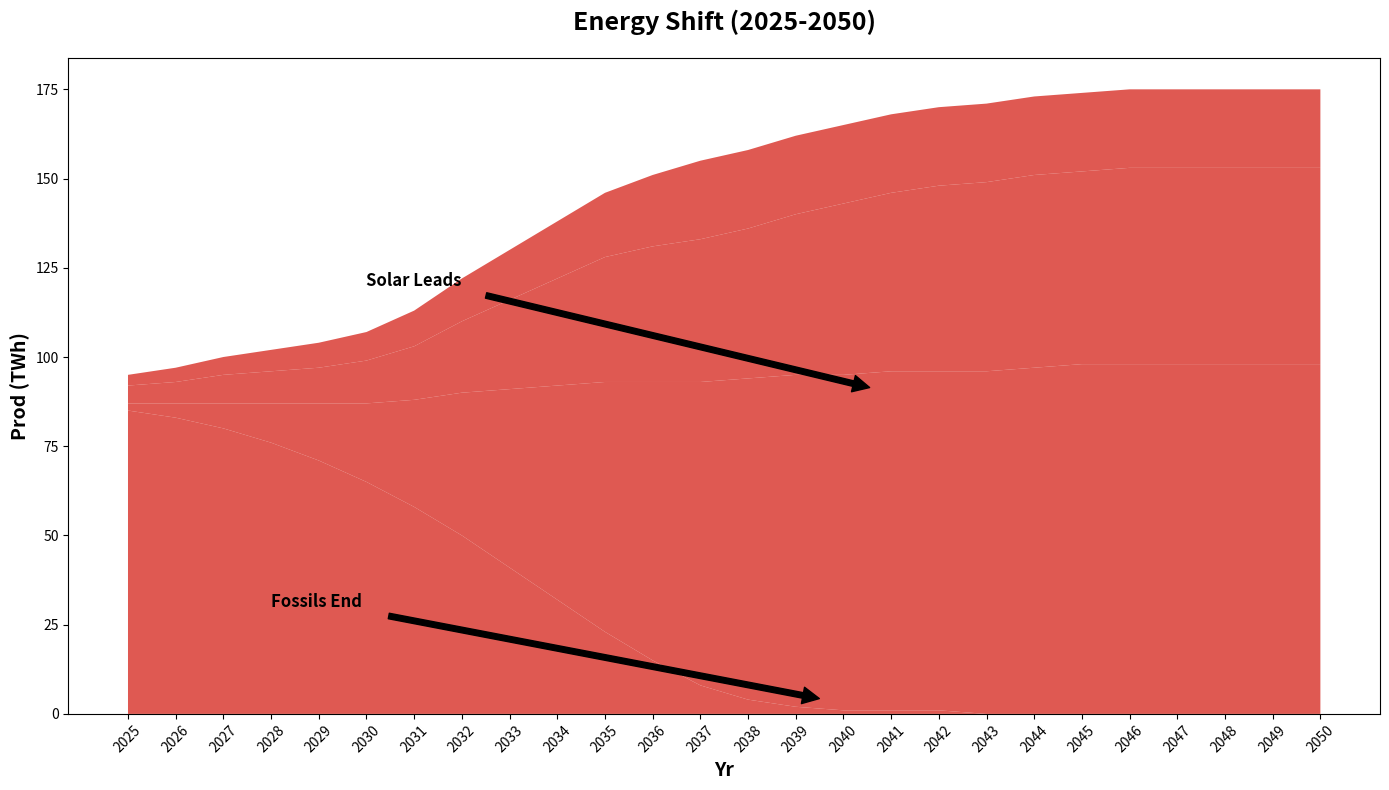

Python code for this plot:
import matplotlib.pyplot as plt
import numpy as np

years = np.arange(2025, 2051)
fossil_fuels = np.array([85, 83, 80, 76, 71, 65, 58, 50, 41, 32, 23, 15, 8, 4, 2, 1, 1, 1, 0, 0, 0, 0, 0, 0, 0, 0])
solar_power = np.array([2, 4, 7, 11, 16, 22, 30, 40, 50, 60, 70, 78, 85, 90, 93, 94, 95, 95, 96, 97, 98, 98, 98, 98, 98, 98])
wind_power = np.array([5, 6, 8, 9, 10, 12, 15, 20, 25, 30, 35, 38, 40, 42, 45, 48, 50, 52, 53, 54, 54, 55, 55, 55, 55, 55])
hydro_power = np.array([3, 4, 5, 6, 7, 8, 10, 12, 14, 16, 18, 20, 22, 22, 22, 22, 22, 22, 22, 22, 22, 22, 22, 22, 22, 22])

energy_data = np.vstack([fossil_fuels, solar_power, wind_power, hydro_power])

fig, ax = plt.subplots(figsize=(14, 8))

ax.stackplot(years, energy_data, colors=['#d73027'], alpha=0.8)

ax.set_title('Energy Shift (2025-2050)', fontsize=18, weight='bold', pad=20)
ax.set_xlabel('Yr', fontsize=14, weight='bold')
ax.set_ylabel('Prod (TWh)', fontsize=14, weight='bold')

ax.set_xticks(years)
ax.set_xticklabels(years, rotation=45)

plt.tight_layout()

ax.annotate('Solar Leads', xy=(2041, 90), xytext=(2030, 120),
             arrowprops=dict(facecolor='black', shrink=0.05), fontsize=12, weight='bold')
ax.annotate('Fossils End', xy=(2040, 3), xytext=(2028, 30),
             arrowprops=dict(facecolor='black', shrink=0.05), fontsize=12, weight='bold')

plt.show()
